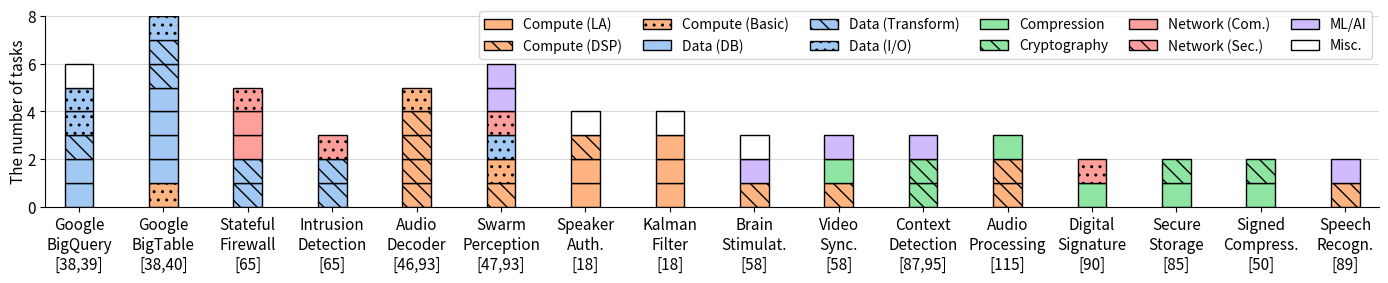

Recreate this plot in Python. (Note: this script raises an exception after producing the figure.)
import matplotlib.pyplot as plt
import seaborn as sns
import numpy as np

# ===== FONT AND STYLE SETTINGS =====
FONT_SIZE = 12
LABEL_SIZE = 11
TICK_SIZE = 11
LEGEND_SIZE = 10
# TITLE_SIZE = 16

# Set font to match ASPLOS paper style
# plt.rcParams['font.family'] = 'serif'
# plt.rcParams['font.serif'] = ['Times New Roman', 'DejaVu Serif', 'Computer Modern Roman']
plt.rcParams['mathtext.fontset'] = 'cm'
plt.rcParams['font.size'] = FONT_SIZE
plt.rcParams['axes.labelsize'] = LABEL_SIZE
plt.rcParams['xtick.labelsize'] = TICK_SIZE
plt.rcParams['ytick.labelsize'] = TICK_SIZE
plt.rcParams['legend.fontsize'] = LEGEND_SIZE

# ===== COLOR SETUP =====
# Using our established color palette
palette = sns.color_palette("pastel")
color_compute = palette[1]      # Orange for Computation
color_data = palette[0]       # Blue for data management 
color_encoding = palette[2]   # Sea green for data encoding/encryption
# color_encoding = '#2E8B57'   # Sea green for data encoding/encryption
color_networking = palette[3]    # Red/Pink for Networking
color_ml_matching = palette[4]    # Purple for ML/AI
color_misc = 'white'             # White for Etc.

# ===== DATA =====
applications = ['Google\nBigQuery\n[38,39]',         # big data analytics 
                'Google\nBigTable\n[38,40]',
                'Stateful\nFirewall\n[65]',       # network functions
                'Intrusion\nDetection\n[65]',   
                'Audio\nDecoder\n[46,93]', 
                'Swarm\nPerception\n[47,93]', 
                'Speaker\nAuth.\n[18]',
                'Kalman\nFilter\n[18]',
                'Brain\nStimulat.\n[58]',
                'Video\nSync.\n[58]',
                'Context\nDetection\n[87,95]',
                'Audio\nProcessing\n[115]',
                'Digital\nSignature\n[90]',
                'Secure\nStorage\n[85]',
                'Signed\nCompress.\n[50]',
                'Speech\nRecogn.\n[89]'
                ]

# Data for stacked bars (number of modules of each type)
# [Query, Table, FW, IDS, Audio, Vehicular, SpeakAuth, Kalman, Brain, VideoSync, TransDetect, Audio, Digital, Storage, Message, Speech]
compute_linear  = [0, 0, 0, 0, 0, 0, 2, 3, 0, 0, 0, 0, 0, 0, 0, 0]
compute_dsp     = [0, 0, 0, 0, 4, 1, 1, 0, 1, 1, 0, 2, 0, 0, 0, 1]
compute_basic   = [0, 1, 0, 0, 1, 1, 0, 0, 0, 0, 0, 0, 0, 0, 0, 0]
data_database   = [2, 4, 0, 0, 0, 0, 0, 0, 0, 0, 0, 0, 0, 0, 0, 0]
data_transform  = [1, 2, 2, 2, 0, 0, 0, 0, 0, 0, 0, 0, 0, 0, 0, 0]
data_io_sensing = [2, 1, 0, 0, 0, 1, 0, 0, 0, 0, 0, 0, 0, 0, 0, 0]
encode_compress = [0, 0, 0, 0, 0, 0, 0, 0, 0, 1, 0, 1, 1, 1, 1, 0]
encode_crypto   = [0, 0, 0, 0, 0, 0, 0, 0, 0, 0, 2, 0, 0, 1, 1, 0]
network_infra   = [0, 0, 2, 0, 0, 0, 0, 0, 0, 0, 0, 0, 0, 0, 0, 0]
network_sec     = [0, 0, 1, 1, 0, 1, 0, 0, 0, 0, 0, 0, 1, 0, 0, 0]
ml_ai           = [0, 0, 0, 0, 0, 2, 0, 0, 1, 1, 1, 0, 0, 0, 0, 1]
misc            = [1, 0, 0, 0, 0, 0, 1, 1, 1, 0, 0, 0, 0, 0, 0, 0]
# io_ops       = [2, 1, 0, 0, 1, 2, 1]
# compute_task    = [3, 2, 1, 1, 1, 2, 1]
# filtering       = [1, 1, 1, 1, 2, 0, 0]
# formatting      = [1, 1, 1, 1, 1, 0, 0]
# etc             = [0, 1, 0, 1, 0, 1, 1]

# ===== PLOT SETUP =====
width = 14.0
height = 3.0
fig, ax = plt.subplots(figsize=(width, height))

# Calculate bar width
bar_width = 0.34
x_positions = np.arange(len(applications))

# ===== PLOTTING INDIVIDUAL MODULES =====
# For each application, plot individual modules with lines between them
for i, app in enumerate(applications):
    current_height = 0
    
    # compute_linear modules
    for j in range(compute_linear[i]):
        ax.bar(x_positions[i], 1, bar_width, 
               bottom=current_height, color=color_compute, 
               edgecolor='black', linewidth=1)
        current_height += 1

    # compute_dsp modules
    for j in range(compute_dsp[i]):
        ax.bar(x_positions[i], 1, bar_width, 
               bottom=current_height, color=color_compute, 
               edgecolor='black', linewidth=1, hatch='\\\\')
        current_height += 1

    # compute_basic modules
    for j in range(compute_basic[i]):
        ax.bar(x_positions[i], 1, bar_width, 
               bottom=current_height, color=color_compute, 
               edgecolor='black', linewidth=1, hatch='..')
        current_height += 1

    # data_database modules
    for j in range(data_database[i]):
        ax.bar(x_positions[i], 1, bar_width, 
               bottom=current_height, color=color_data, 
               edgecolor='black', linewidth=1)
        current_height += 1

    # data_transform modules
    for j in range(data_transform[i]):
        ax.bar(x_positions[i], 1, bar_width, 
               bottom=current_height, color=color_data, 
               edgecolor='black', linewidth=1, hatch='\\\\')
        current_height += 1

    # data_io_sensing modules
    for j in range(data_io_sensing[i]):
        ax.bar(x_positions[i], 1, bar_width, 
               bottom=current_height, color=color_data, 
               edgecolor='black', linewidth=1, hatch='..')
        current_height += 1
    
    # encode_compress modules
    for j in range(encode_compress[i]):
        ax.bar(x_positions[i], 1, bar_width, 
               bottom=current_height, color=color_encoding, 
               edgecolor='black', linewidth=1)
        current_height += 1

    # encode_crypto modules
    for j in range(encode_crypto[i]):
        ax.bar(x_positions[i], 1, bar_width, 
               bottom=current_height, color=color_encoding, 
               edgecolor='black', linewidth=1, hatch='\\\\')
        current_height += 1
    
    # network_infra modules
    for j in range(network_infra[i]):
        ax.bar(x_positions[i], 1, bar_width, 
               bottom=current_height, color=color_networking, 
               edgecolor='black', linewidth=1)
        current_height += 1

    # network_sec modules
    for j in range(network_sec[i]):
        ax.bar(x_positions[i], 1, bar_width, 
               bottom=current_height, color=color_networking, 
               edgecolor='black', linewidth=1, hatch='..')
        current_height += 1

    # ml_ai modules
    for j in range(ml_ai[i]):
        ax.bar(x_positions[i], 1, bar_width, 
               bottom=current_height, color=color_ml_matching, 
               edgecolor='black', linewidth=1)
        current_height += 1
    
    # misc modules
    for j in range(misc[i]):
        ax.bar(x_positions[i], 1, bar_width, 
               bottom=current_height, color=color_misc, 
               edgecolor='black', linewidth=1)
        current_height += 1

# ===== AXIS FORMATTING =====
# Remove the standard ylabel
ax.set_ylabel('')

# Set y-axis limits and ticks to match the desired output
ax.set_ylim(0, 8)
ax.set_yticks([0, 2, 4, 6, 8])

# X-axis
ax.set_xticks(x_positions)
ax.set_xticklabels(applications, ha='center')

# Add custom y-axis label on the left (rotated)
ax.text(-0.02, 0.5, 'The number of tasks', transform=ax.transAxes,
        rotation=90, ha='center', va='center', fontsize=LABEL_SIZE)

# Grid - only horizontal lines
ax.grid(True, alpha=0.3, axis='y', color='gray', linestyle='-')
ax.set_axisbelow(True)

# Remove top and right spines
ax.spines['top'].set_visible(False)
ax.spines['right'].set_visible(False)

# ===== TITLE =====
# ax.set_title('Empirical study 1: Application Modularity Analysis', 
#              fontsize=TITLE_SIZE, pad=15, weight='bold')

# ===== LEGEND =====
# Create custom legend handles for better control
from matplotlib.patches import Patch
legend_elements = [
    Patch(facecolor=color_compute,      edgecolor='black', hatch='',        label='Compute (LA)',   linewidth=1.0),
    Patch(facecolor=color_compute,      edgecolor='black', hatch='\\\\',    label='Compute (DSP)',  linewidth=1.0),
    Patch(facecolor=color_compute,      edgecolor='black', hatch='..',      label='Compute (Basic)',linewidth=1.0),
    Patch(facecolor=color_data,         edgecolor='black', hatch='',        label='Data (DB)',      linewidth=1.0),
    Patch(facecolor=color_data,         edgecolor='black', hatch='\\\\',    label='Data (Transform)',linewidth=1.0),
    Patch(facecolor=color_data,         edgecolor='black', hatch='..',      label='Data (I/O)',     linewidth=1.0),
    Patch(facecolor=color_encoding,     edgecolor='black', hatch='',        label='Compression',    linewidth=1.0),
    Patch(facecolor=color_encoding,     edgecolor='black', hatch='\\\\',    label='Cryptography',   linewidth=1.0),
    Patch(facecolor=color_networking,   edgecolor='black', hatch='',        label='Network (Com.)', linewidth=1.0),
    Patch(facecolor=color_networking,   edgecolor='black', hatch='\\\\',    label='Network (Sec.)', linewidth=1.0),
    Patch(facecolor=color_ml_matching,  edgecolor='black', hatch='',        label='ML/AI',          linewidth=1.0),
    Patch(facecolor=color_misc,         edgecolor='black', hatch='',        label='Misc.',          linewidth=1.0)
]

# Position legend above the plot
ax.legend(handles=legend_elements, loc='upper right', bbox_to_anchor=(1.00, 1.06),
          ncol=6, frameon=True, columnspacing=1.5)

# ===== SAVE AND DISPLAY =====
plt.tight_layout()
plt.margins(x=0.015, y=0.0, tight=True)
# plt.savefig("application_modularity_analysis.png", dpi=300, bbox_inches='tight')
plt.savefig("../plots/application_modularity_analysis.pdf", bbox_inches='tight')
plt.show()
